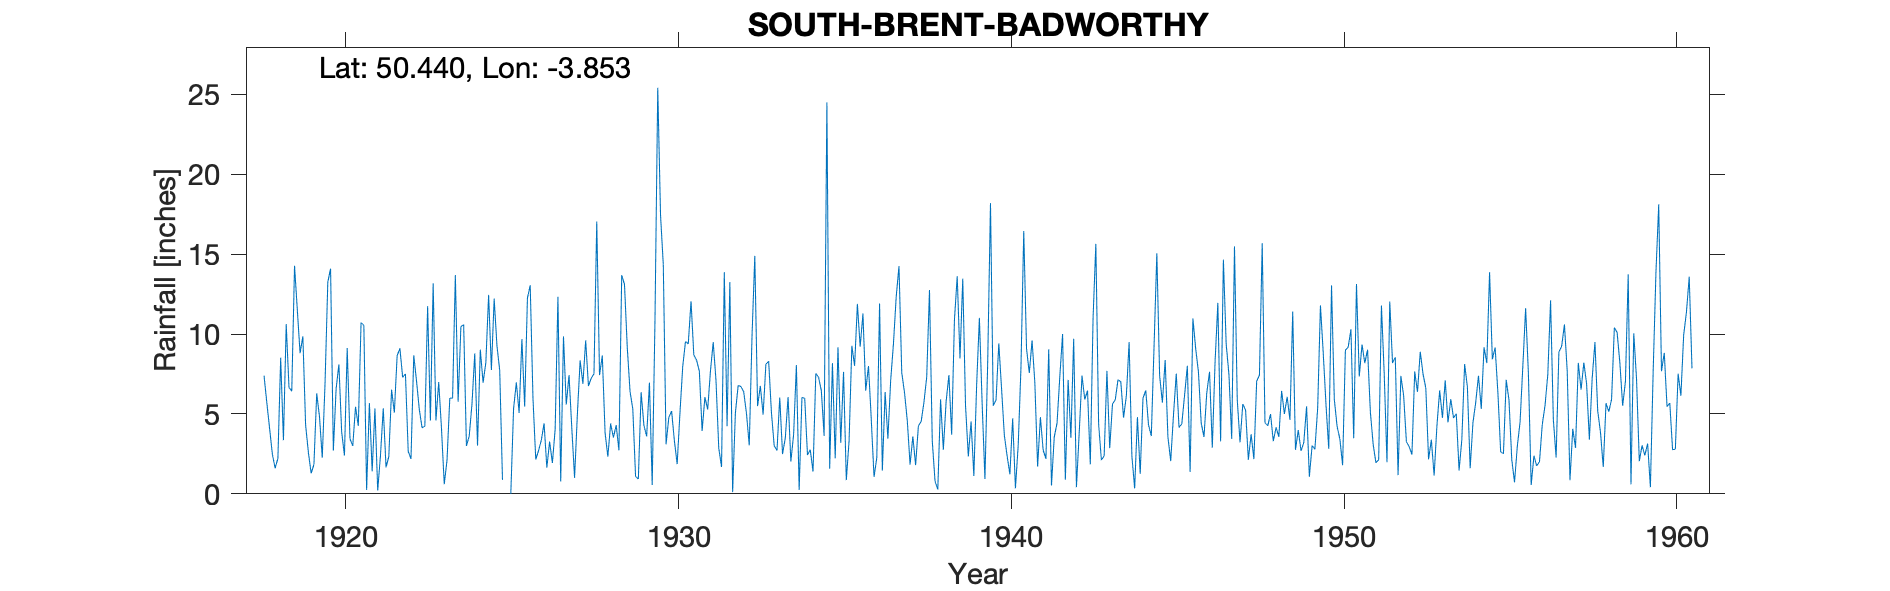

The file beside this chart, header and first rows:
SOUTH-BRENT-BADWORTHY, , , , , , , , , , , , , , , , , , , , , , , 
Grid ref, SX685617, Long, -3.853, Lat, 50.44, Elevation, 550, ft, , , , , , , , , , , , , , , 
Station no, 1678, , , , , , , , , , , , , , , , , , , , , , 
, 1910, 1911, 1912, 1913, 1914, 1915, 1916, 1917, 1918, 1919, 1920, 1921, 1922, 1923, 1924, 1925, 1926, 1927, 1928, 1929, 1930, 1931, 1932
January, , , , , , , , , 7.4, 11.53, 14.09, 10.54, 8.64, 4.58, 10.59, 9.28, 13.05, 9.85, 17.04, 6.41, 14.32, 8.36, 13.25
February, , , , , , , , , 5.71, 8.8, 2.7, 0.24, 9.1, 13.17, 3, 7.72, 5.96, 5.58, 7.43, 5.3, 3.1, 7.67, 0.11
March, , , , , , , , , 4.1, 9.86, 6.58, 5.68, 7.29, 4.59, 3.61, 0.87, 2.15, 7.43, 8.65, 1.08, 4.79, 3.93, 5.07
April, , , , , , , , , 2.49, 4.3, 8.1, 1.41, 7.5, 7, 5.62, , 2.7, 4.11, 3.82, 0.93, 5.18, 6.06, 6.78
May, , , , , , , , , 1.6, 2.59, 3.87, 5.34, 2.66, 4.1, 8.79, , 3.35, 1, 2.33, 6.35, 3.31, 5.27, 6.71
June, , , , , , , , , 2.21, 1.28, 2.4, 0.21, 2.18, 0.6, 3.02, 0, 4.41, 4.94, 4.4, 4.28, 1.86, 7.67, 6.38
July, , , , , , , , , 8.51, 1.84, 9.12, 2.41, 8.67, 2.11, 9.02, 5.33, 1.64, 8.35, 3.52, 3.59, 5.03, 9.49, 5.02
August, , , , , , , , , 3.36, 6.28, 3.44, 5.35, 7.05, 5.99, 6.95, 6.97, 3.27, 6.88, 4.3, 6.96, 7.95, 7.1, 3.03
September, , , , , , , , , 10.62, 4.83, 3, 1.66, 5.28, 5.99, 8.21, 5.06, 1.93, 9.6, 2.72, 0.55, 9.53, 2.86, 9.9
October, , , , , , , , , 6.66, 2.26, 5.45, 2.33, 4.13, 13.68, 12.45, 9.68, 4.04, 6.75, 13.68, 10.86, 9.38, 1.68, 14.89
November, , , , , , , , , 6.42, 6.89, 4.25, 6.52, 4.23, 5.76, 7.75, 5.46, 12.33, 7.23, 13.11, 25.41, 12.05, 13.86, 5.49
December, , , , , , , , , 14.27, 13.25, 10.72, 5.08, 11.74, 10.46, 12.21, 12.25, 0.77, 7.51, 9.17, 17.44, 8.7, 4.23, 6.75
Total, , , , , , , , , 73.35, 73.71, 73.72, 46.77, 78.47, 78.03, 91.22, , 55.6, 79.23, 90.17, 89.16, 85.2, 78.18, 83.38
1918 Read weekly, , , , , , , , , , , , , , , , , , , , , , , 
1925 Apr, May estimated, , , , , , , , , , , , , , , , , , , , , , , 
1928 Daily readings started, , , , , , , , , , , , , , , , , , , , , , , 
1931 Total appears large, , , , , , , , , , , , , , , , , , , , , , , 
1932 Total appears large, , , , , , , , , , , , , , , , , , , , , , , 
1941 Dec 13th corrected from nearby stat…, , , , , , , , , , , , , , , , , , , , , , , 
